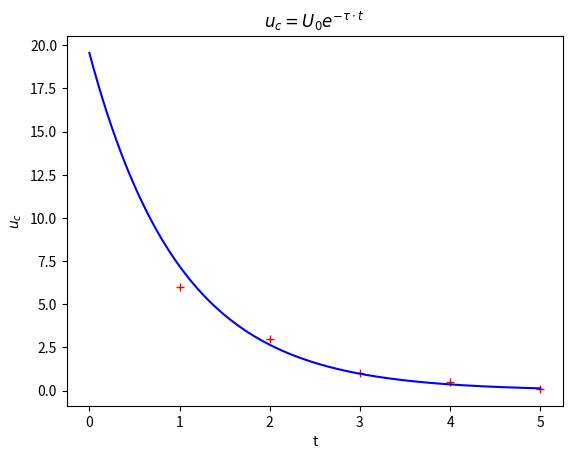

Generate this figure with matplotlib:
#L_13_02.py
#Entladen eines Kondensators
import numpy as np
from numpy.linalg import solve
import matplotlib.pylab as plt
t=np.array([1,2,3,4,5])
u=np.array([6,3,1,0.5,0.1])
ln_u=np.log(u)
n=len(t)
A=np.array([[np.sum(t**2),np.sum(t)],
            [np.sum(t),n]])
b=np.array([np.sum(t*ln_u),np.sum(ln_u)])
L=solve(A,b)
A=L[0]
B=L[1]
U0=np.exp(B)
tau=A
print("Ladespannung : %2.3f V\nZeitkonstante: %2.3f s" %(U0, np.abs(tau)))
ta=np.linspace(0,np.max(t),500)
ua=U0*np.exp(tau*ta)
#Grafikbereich
fig,ax=plt.subplots()
ax.plot(t,u,'r+')
ax.plot(ta,ua,'b')
ax.set_title(r"$u_c=U_0e^{-\tau\cdot t}$")
ax.set_xlabel("t")
ax.set_ylabel(r"$u_c$")
plt.show()
